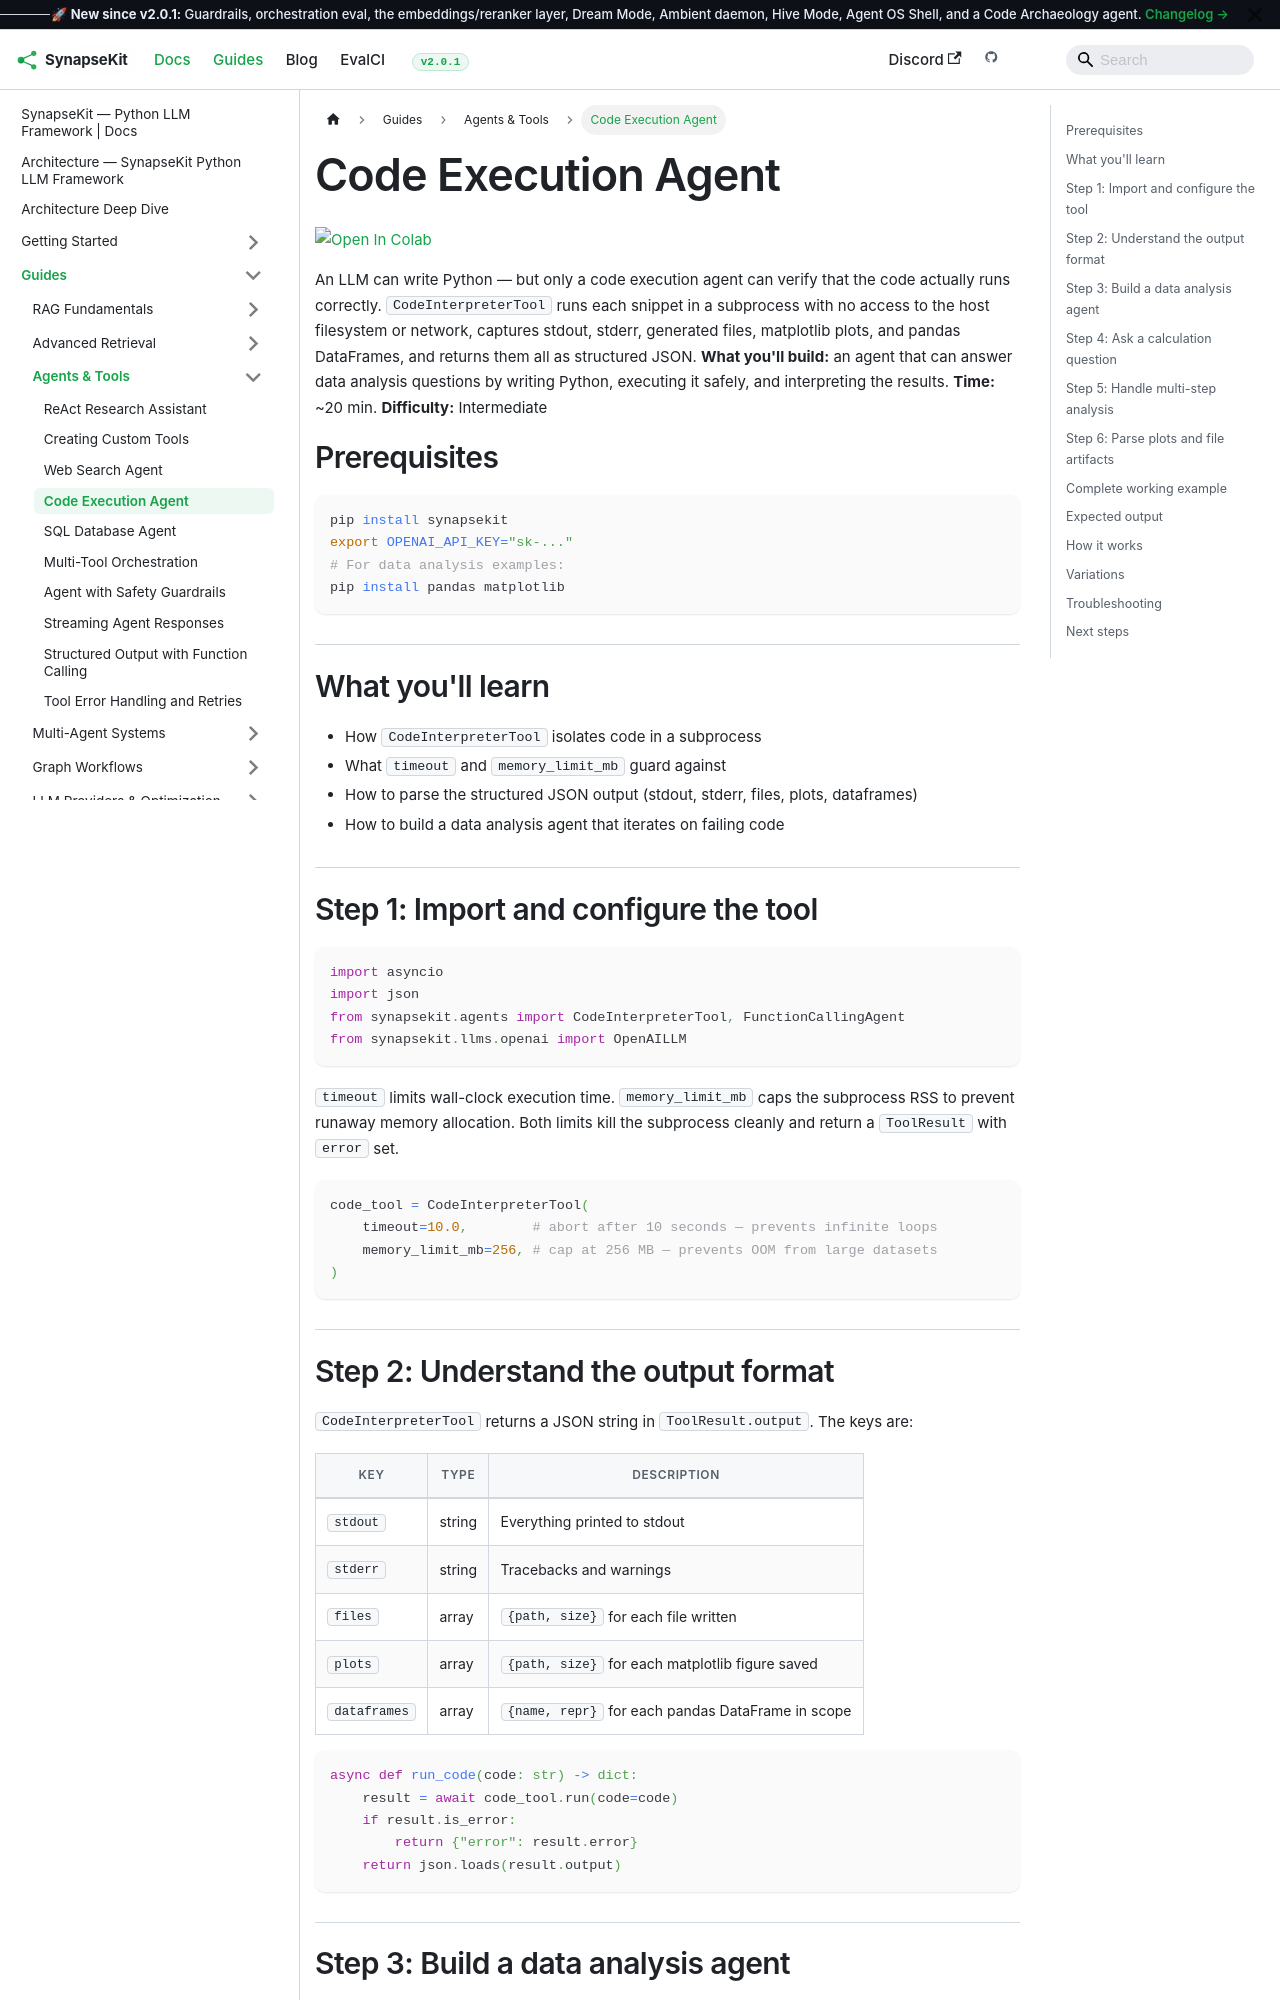

repository: SynapseKit/synapsekit-docs · page: docs/guides/agents/code-execution-agent/index.html · generator: docusaurus

---
sidebar_position: 5
title: "Code Execution Agent"
description: "Build an agent that writes and runs Python in a sandboxed subprocess, capturing stdout, plots, and dataframes."
---

import ColabBadge from '@site/src/components/ColabBadge';

# Code Execution Agent

<ColabBadge path="agents/code-execution-agent.ipynb" />

An LLM can write Python — but only a code execution agent can verify that the code actually runs correctly. `CodeInterpreterTool` runs each snippet in a subprocess with no access to the host filesystem or network, captures stdout, stderr, generated files, matplotlib plots, and pandas DataFrames, and returns them all as structured JSON. **What you'll build:** an agent that can answer data analysis questions by writing Python, executing it safely, and interpreting the results. **Time:** ~20 min. **Difficulty:** Intermediate

## Prerequisites

```bash
pip install synapsekit
export OPENAI_API_KEY="sk-..."
# For data analysis examples:
pip install pandas matplotlib
```

## What you'll learn

- How `CodeInterpreterTool` isolates code in a subprocess
- What `timeout` and `memory_limit_mb` guard against
- How to parse the structured JSON output (stdout, stderr, files, plots, dataframes)
- How to build a data analysis agent that iterates on failing code

## Step 1: Import and configure the tool

```python
import asyncio
import json
from synapsekit.agents import CodeInterpreterTool, FunctionCallingAgent
from synapsekit.llms.openai import OpenAILLM
```

`timeout` limits wall-clock execution time. `memory_limit_mb` caps the subprocess RSS to prevent runaway memory allocation. Both limits kill the subprocess cleanly and return a `ToolResult` with `error` set.

```python
code_tool = CodeInterpreterTool(
    timeout=10.0,        # abort after 10 seconds — prevents infinite loops
    memory_limit_mb=256, # cap at 256 MB — prevents OOM from large datasets
)
```

## Step 2: Understand the output format

`CodeInterpreterTool` returns a JSON string in `ToolResult.output`. The keys are:

| Key | Type | Description |
|---|---|---|
| `stdout` | string | Everything printed to stdout |
| `stderr` | string | Tracebacks and warnings |
| `files` | array | `{path, size}` for each file written |
| `plots` | array | `{path, size}` for each matplotlib figure saved |
| `dataframes` | array | `{name, repr}` for each pandas DataFrame in scope |

```python
async def run_code(code: str) -> dict:
    result = await code_tool.run(code=code)
    if result.is_error:
        return {"error": result.error}
    return json.loads(result.output)
```
